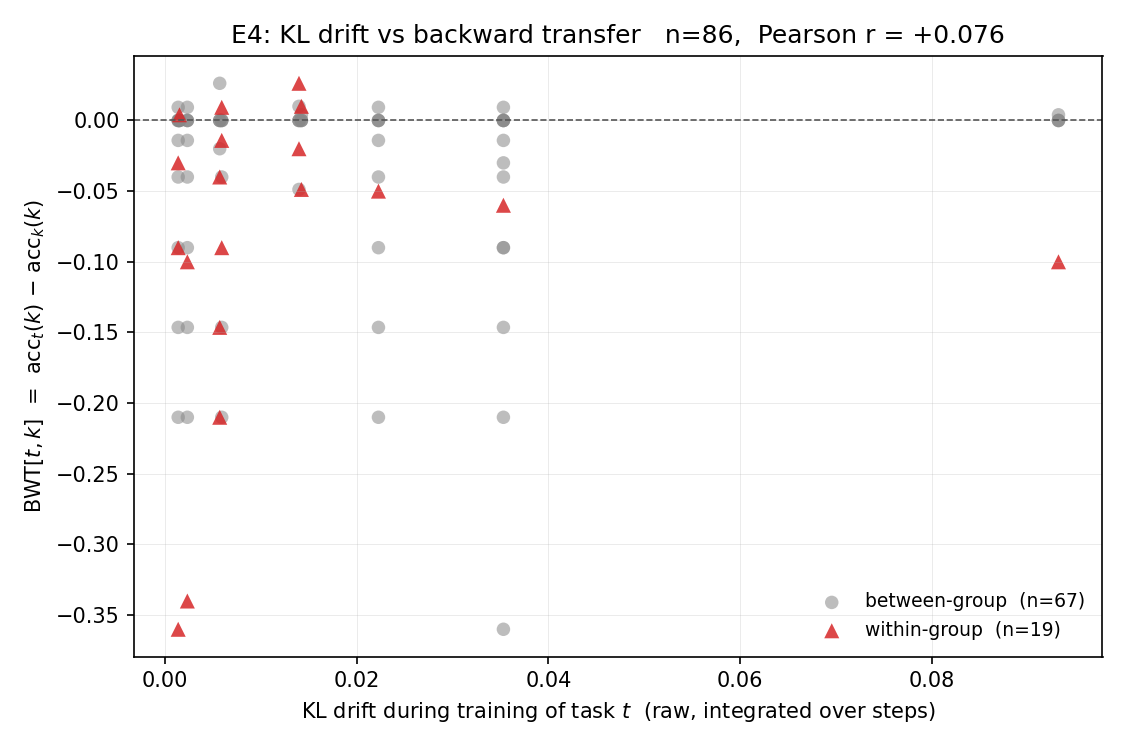

Values plotted in this chart, from the file beside it:
t_idx, k_idx, task_t, task_k, kl_drift_t, bwt_tk, group_t, group_k, is_new_group_t, same_group
1, 0, FOMC, C-STANCE, , 0.000000, 1, 0, True, False
2, 0, MeetingBank, C-STANCE, , 0.000000, 2, 0, True, False
2, 1, MeetingBank, FOMC, , 0.000000, 2, 1, True, False
3, 0, Py150, C-STANCE, , 0.000000, 3, 0, True, False
3, 1, Py150, FOMC, , 0.000000, 3, 1, True, False
3, 2, Py150, MeetingBank, , 0.000000, 3, 2, True, False
4, 0, ScienceQA, C-STANCE, 0.001522, 0.000000, 3, 0, False, False
4, 1, ScienceQA, FOMC, 0.001522, 0.000000, 3, 1, False, False
4, 2, ScienceQA, MeetingBank, 0.001522, 0.000000, 3, 2, False, False
4, 3, ScienceQA, Py150, 0.001522, 0.004000, 3, 3, False, True
5, 0, NumGLUE-cm, C-STANCE, 0.09319, 0.000000, 1, 0, False, False
5, 1, NumGLUE-cm, FOMC, 0.09319, -0.1, 1, 1, False, True
5, 2, NumGLUE-cm, MeetingBank, 0.09319, 0.000000, 1, 2, False, False
5, 3, NumGLUE-cm, Py150, 0.09319, 0.004000, 1, 3, False, False
5, 4, NumGLUE-cm, ScienceQA, 0.09319, 0.000000, 1, 3, False, False
6, 0, NumGLUE-ds, C-STANCE, 0.01424, 0.000000, 1, 0, False, False
6, 1, NumGLUE-ds, FOMC, 0.01424, 0.01, 1, 1, False, True
6, 2, NumGLUE-ds, MeetingBank, 0.01424, 0.000000, 1, 2, False, False
6, 3, NumGLUE-ds, Py150, 0.01424, 0.004000, 1, 3, False, False
6, 4, NumGLUE-ds, ScienceQA, 0.01424, 0.000000, 1, 3, False, False
6, 5, NumGLUE-ds, NumGLUE-cm, 0.01424, -0.0488, 1, 1, False, True
7, 0, 20Minuten, C-STANCE, 0.01398, 0.000000, 3, 0, False, False
7, 1, 20Minuten, FOMC, 0.01398, 0.01, 3, 1, False, False
7, 2, 20Minuten, MeetingBank, 0.01398, 0.000000, 3, 2, False, False
7, 3, 20Minuten, Py150, 0.01398, 0.0263, 3, 3, False, True
7, 4, 20Minuten, ScienceQA, 0.01398, -0.02, 3, 3, False, True
7, 5, 20Minuten, NumGLUE-cm, 0.01398, -0.0488, 3, 1, False, False
7, 6, 20Minuten, NumGLUE-ds, 0.01398, 0.000000, 3, 1, False, False
8, 0, dbpedia, C-STANCE, 0.005717, 0.000000, 1, 0, False, False
8, 1, dbpedia, FOMC, 0.005717, -0.21, 1, 1, False, True
8, 2, dbpedia, MeetingBank, 0.005717, 0.000000, 1, 2, False, False
8, 3, dbpedia, Py150, 0.005717, 0.0263, 1, 3, False, False
8, 4, dbpedia, ScienceQA, 0.005717, -0.02, 1, 3, False, False
8, 5, dbpedia, NumGLUE-cm, 0.005717, -0.1464, 1, 1, False, True
8, 6, dbpedia, NumGLUE-ds, 0.005717, -0.04, 1, 1, False, True
8, 7, dbpedia, 20Minuten, 0.005717, 0.000000, 1, 3, False, False
9, 0, amazon, C-STANCE, 0.005928, 0.000000, 3, 0, False, False
9, 1, amazon, FOMC, 0.005928, -0.21, 3, 1, False, False
9, 2, amazon, MeetingBank, 0.005928, 0.000000, 3, 2, False, False
9, 3, amazon, Py150, 0.005928, -0.0141, 3, 3, False, True
9, 4, amazon, ScienceQA, 0.005928, -0.09, 3, 3, False, True
9, 5, amazon, NumGLUE-cm, 0.005928, -0.1464, 3, 1, False, False
9, 6, amazon, NumGLUE-ds, 0.005928, -0.04, 3, 1, False, False
9, 7, amazon, 20Minuten, 0.005928, 0.009300, 3, 3, False, True
9, 8, amazon, dbpedia, 0.005928, 0.000000, 3, 1, False, False
10, 0, yahoo, C-STANCE, 0.02227, -0.05, 0, 0, False, True
10, 1, yahoo, FOMC, 0.02227, -0.21, 0, 1, False, False
10, 2, yahoo, MeetingBank, 0.02227, 0.000000, 0, 2, False, False
10, 3, yahoo, Py150, 0.02227, -0.0141, 0, 3, False, False
10, 4, yahoo, ScienceQA, 0.02227, -0.09, 0, 3, False, False
10, 5, yahoo, NumGLUE-cm, 0.02227, -0.1464, 0, 1, False, False
10, 6, yahoo, NumGLUE-ds, 0.02227, -0.04, 0, 1, False, False
10, 7, yahoo, 20Minuten, 0.02227, 0.009300, 0, 3, False, False
10, 8, yahoo, dbpedia, 0.02227, 0.000000, 0, 1, False, False
10, 9, yahoo, amazon, 0.02227, 0.000000, 0, 3, False, False
11, 0, agnews, C-STANCE, 0.002343, -0.1, 0, 0, False, True
11, 1, agnews, FOMC, 0.002343, -0.21, 0, 1, False, False
11, 2, agnews, MeetingBank, 0.002343, 0.000000, 0, 2, False, False
11, 3, agnews, Py150, 0.002343, -0.0141, 0, 3, False, False
11, 4, agnews, ScienceQA, 0.002343, -0.09, 0, 3, False, False
... 45 more rows
